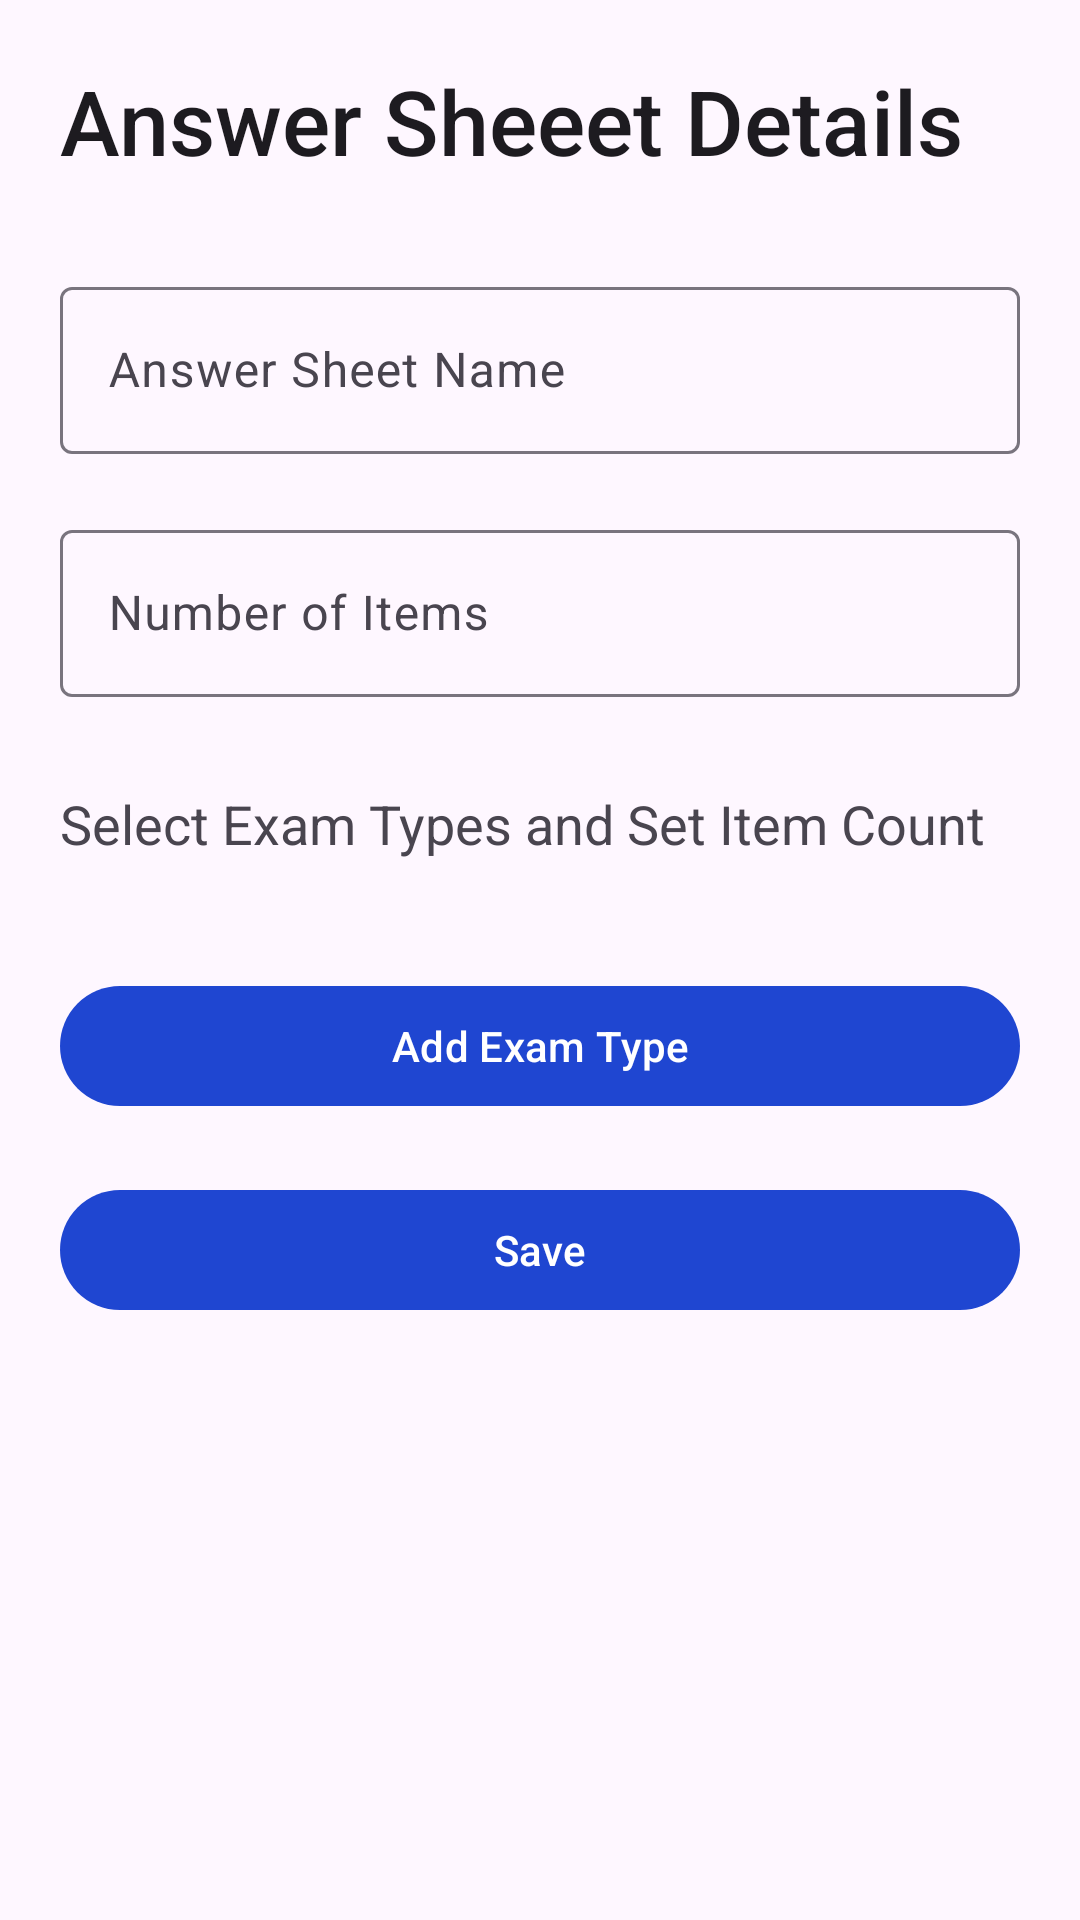

Write the Android layout XML for this screen, with the resource values it uses.
<!-- AndroidManifest.xml: application theme Theme.CheckMateRework -->
<!-- res/layout/fragment_create_sheet.xml -->
<?xml version="1.0" encoding="utf-8"?>
<ScrollView
    xmlns:android="http://schemas.android.com/apk/res/android"
    xmlns:tools="http://schemas.android.com/tools"
    android:layout_width="match_parent"
    android:layout_height="wrap_content"
    android:fillViewport="true"
    tools:context=".ui.fragments.CreateSheetFragment">

    <LinearLayout
        android:layout_width="match_parent"
        android:layout_height="wrap_content"
        android:orientation="vertical">

        <TextView
            style="@style/TextAppearance.AppCompat.Title"
            android:layout_width="wrap_content"
            android:layout_height="wrap_content"
            android:layout_margin="20dp"
            android:text="Answer Sheeet Details"
            android:textSize="30sp" />

        <com.google.android.material.textfield.TextInputLayout
            style="@style/ThemeOverlay.Material3.AutoCompleteTextView.OutlinedBox.Dense"
            android:layout_width="match_parent"
            android:layout_height="wrap_content"
            android:layout_marginHorizontal="20dp"
            android:layout_marginVertical="10dp">

            <com.google.android.material.textfield.TextInputEditText
                android:id="@+id/textInputSheetName"
                android:layout_width="match_parent"
                android:layout_height="match_parent"
                android:hint="Answer Sheet Name" />
        </com.google.android.material.textfield.TextInputLayout>

        <com.google.android.material.textfield.TextInputLayout
            style="@style/ThemeOverlay.Material3.AutoCompleteTextView.OutlinedBox.Dense"
            android:layout_width="match_parent"
            android:layout_height="wrap_content"
            android:layout_marginHorizontal="20dp"
            android:layout_marginVertical="10dp">

            <com.google.android.material.textfield.TextInputEditText
                android:id="@+id/textInputNumberOfItems"
                android:layout_width="match_parent"
                android:layout_height="match_parent"
                android:hint="Number of Items"
                android:inputType="number" />
        </com.google.android.material.textfield.TextInputLayout>

        <TextView
            android:layout_width="wrap_content"
            android:layout_height="wrap_content"
            android:layout_margin="20dp"
            android:text="@string/exam_and_count"
            android:textSize="18sp" />
        
        <LinearLayout
            android:id="@+id/examTypesContainer"
            android:layout_width="match_parent"
            android:layout_height="wrap_content"
            android:orientation="vertical"
            android:layout_marginTop="8dp">

            

        </LinearLayout>
        
        <com.google.android.material.button.MaterialButton
            android:id="@+id/buttonAddExamType"
            android:layout_width="match_parent"
            android:layout_height="wrap_content"
            android:layout_marginHorizontal="20dp"
            android:layout_marginVertical="10dp"
            android:text="Add Exam Type" />

        <com.google.android.material.button.MaterialButton
            android:id="@+id/buttonSave"
            android:layout_width="match_parent"
            android:layout_height="wrap_content"
            android:layout_marginHorizontal="20dp"
            android:layout_marginVertical="10dp"
            android:text="Save" />

    </LinearLayout>

</ScrollView>
<!-- resources referenced by this layout -->
<resources>
  <string name="exam_and_count">Select Exam Types and Set Item Count</string>
  <style name="Theme.CheckMateRework" parent="Base.Theme.CheckMateRework" />
  <style name="Base.Theme.CheckMateRework" parent="Theme.Material3.DayNight.NoActionBar">
          
           <item name="colorPrimary">@color/blue</item>
           <item name="colorPrimaryVariant">@color/blue</item>
           <item name="android:statusBarColor">@color/blue</item>
  
      </style>
  <color name="blue">#1F46D1</color>
</resources>
